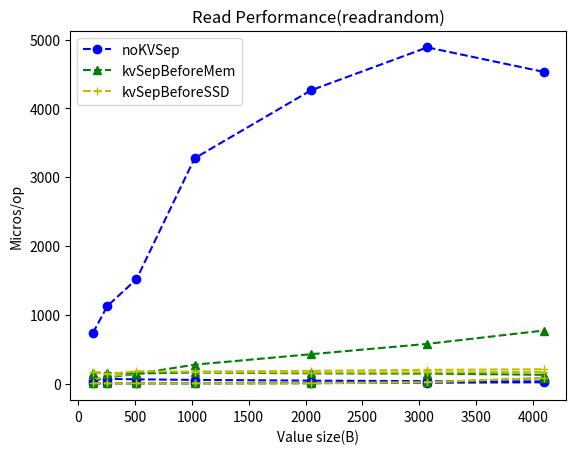

This chart was generated by the following Python code:
import matplotlib.pyplot as plt

x = [128, 256, 512, 1024, 2048, 3072, 4096]
y_w = [
    [52.8, 67.0, 60.8, 52.3, 42.2, 34.2, 30.2],# noKVSep
    [44.2, 87.5, 139.5, 274.2 ,426.3, 576.2, 770.4], # kvSepBeforeMem
    [59.9, 102.4 ,147.9 ,173.5, 184.2, 199.2, 206.8] #kvSepBeforeSSD
]
y_r = [
    [731.9, 1127.4, 1515.2, 3274.7, 4261.9, 4886.3, 4529.8],# noKVSep
    [158.9, 154.9, 145.0, 160.9 , 147.3, 144.0, 127.4], # kvSepBeforeMem
    [171.1, 136.0 ,179.8 ,169.8, 159.9, 161.5, 168.6] #kvSepBeforeSSD
]   
y_random = [
    [2.363, 2.698, 3.972, 3.735, 7.428, 12.137, 17.753],# noKVSep
    [2.957, 2.953, 3.417, 3.363 ,3.954, 17.516, 79.023], # kvSepBeforeMem
    [2.927, 2.739 ,2.947, 3.604, 3.530, 19.189, 80.608] #kvSepBeforeSSD
]

plt.figure(num = 1)
plt.title("Write Performance(fillrandom)")
plt.xlabel("Value size(B)")
plt.ylabel("Throughout(MiB/s)")
l1 = plt.plot(x, y_w[0], "bo", linestyle = "dashed")
l1 = plt.plot(x, y_w[1], "g^", linestyle = "dashed")
l1 = plt.plot(x, y_w[2], "y+", linestyle = "dashed")
plt.legend(["noKVSep", "kvSepBeforeMem", "kvSepBeforeSSD"])
plt.show()
plt.figure(num = 1)
plt.title("Read Performance(readreverse)")
plt.xlabel("Value size(B)")
plt.ylabel("Throughout(MiB/s)")
l1 = plt.plot(x, y_r[0], "bo", linestyle = "dashed")
l1 = plt.plot(x, y_r[1], "g^", linestyle = "dashed")
l1 = plt.plot(x, y_r[2], "y+", linestyle = "dashed")
plt.legend(["noKVSep", "kvSepBeforeMem", "kvSepBeforeSSD"])
plt.show()
plt.title("Read Performance(readrandom)")
plt.xlabel("Value size(B)")
plt.ylabel("Micros/op")
l1 = plt.plot(x, y_random[0], "bo", linestyle = "dashed")
l1 = plt.plot(x, y_random[1], "g^", linestyle = "dashed")
l1 = plt.plot(x, y_random[2], "y+", linestyle = "dashed")
plt.legend(["noKVSep", "kvSepBeforeMem", "kvSepBeforeSSD"])
plt.show()